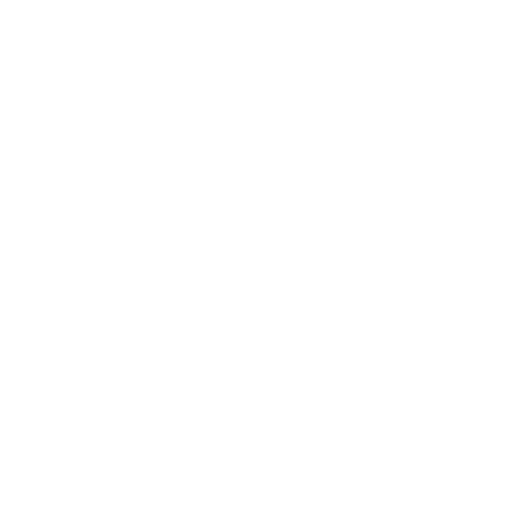
t = 0.00 s
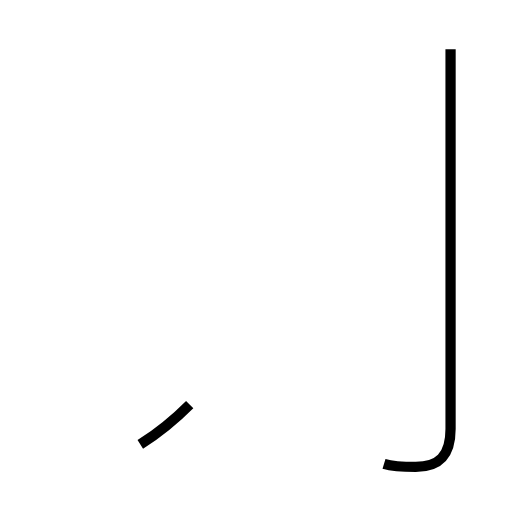
t = 1.57 s
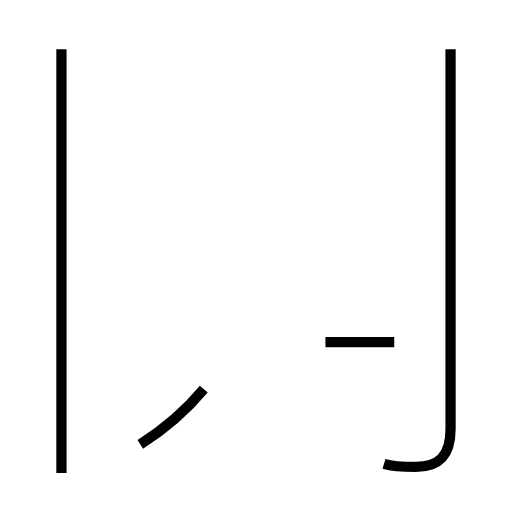
t = 3.07 s
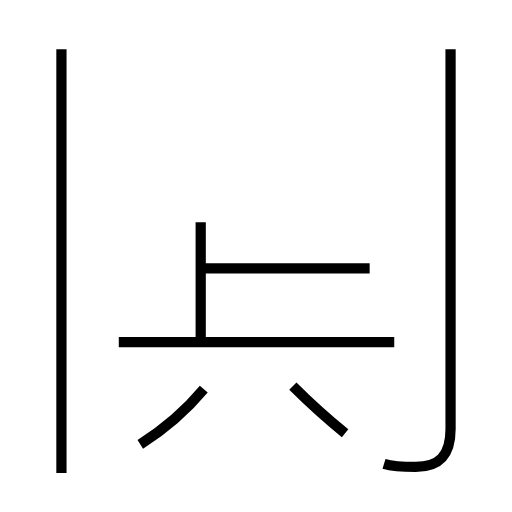
t = 4.73 s
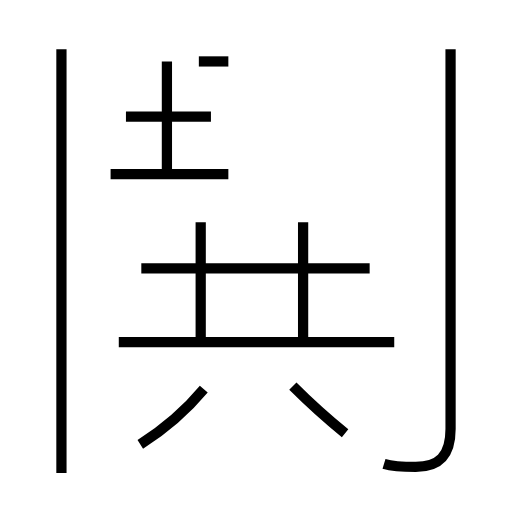
t = 6.26 s
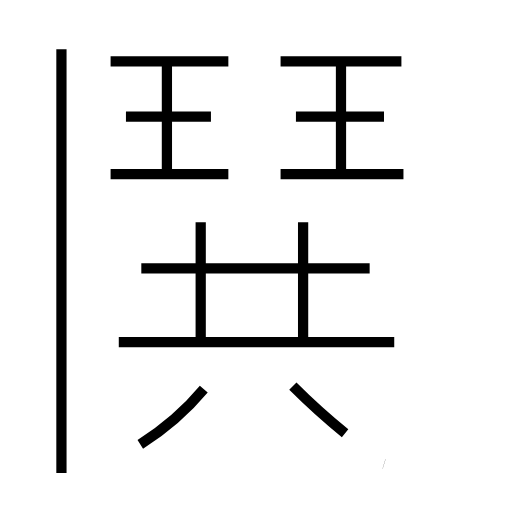
t = 7.82 s

The animated SVG that drew these frames (rendered in a browser with its animation timeline set to each time). Animation: 16 SMIL elements (animate=16); one cycle of 7.82 s.

<?xml version='1.0' encoding='utf-8'?>
<svg viewBox="0.0 -6.0 50.0 50.0" version="1.1" xmlns="http://www.w3.org/2000/svg"><rect x="-1000" y="-1000" width="2000" height="2000" stroke="white" fill="white" /><g style="fill:none;stroke:#000000;stroke-width:1"><path d="M 37.5 1.3 C 38.5 1.6 39.6 1.6 40.6 1.6 C 42.8 1.6 44.0 0.6 44.0 -2.1 L 44.0 -39.2 " transform="translate(0.0 38.0)" stroke-dasharray="46.02882609551239" stroke-dashoffset="46.02882609551239"><animate attributeName="stroke-dashoffset" from="46.02882609551239" to="0" dur="1.3808647828653717s" begin="0s; anim_end.end" fill="freeze" id="anim0" /></path><path d="M 13.7 -0.6 C 16.2 -2.2 18.4 -4.2 19.9 -6.0 " transform="translate(0.0 38.0)" stroke-dasharray="8.252218060816315" stroke-dashoffset="8.252218060816315"><animate attributeName="stroke-dashoffset" from="8.252218060816315" to="0" dur="0.24756654182448942s" begin="anim0.end" fill="freeze" id="anim1" /></path><path d="M 6.0 2.2 L 6.0 -39.2 " transform="translate(0.0 38.0)" stroke-dasharray="41.400000000000006" stroke-dashoffset="41.400000000000006"><animate attributeName="stroke-dashoffset" from="41.400000000000006" to="0" dur="1.2420000000000002s" begin="anim1.end" fill="freeze" id="anim2" /></path><path d="M 38.5 -10.6 L 11.6 -10.6 " transform="translate(0.0 38.0)" stroke-dasharray="26.9" stroke-dashoffset="26.9"><animate attributeName="stroke-dashoffset" from="26.9" to="0" dur="0.8069999999999999s" begin="anim2.end" fill="freeze" id="anim3" /></path><path d="M 33.7 -1.7 C 32.1 -3.0 29.9 -5.0 28.6 -6.3 " transform="translate(0.0 38.0)" stroke-dasharray="6.870397022637944" stroke-dashoffset="6.870397022637944"><animate attributeName="stroke-dashoffset" from="6.870397022637944" to="0" dur="0.2061119106791383s" begin="anim3.end" fill="freeze" id="anim4" /></path><path d="M 19.6 -10.8 L 19.6 -22.3 " transform="translate(0.0 38.0)" stroke-dasharray="11.5" stroke-dashoffset="11.5"><animate attributeName="stroke-dashoffset" from="11.5" to="0" dur="0.345s" begin="anim4.end" fill="freeze" id="anim5" /></path><path d="M 36.1 -17.8 L 13.8 -17.8 " transform="translate(0.0 38.0)" stroke-dasharray="22.3" stroke-dashoffset="22.3"><animate attributeName="stroke-dashoffset" from="22.3" to="0" dur="0.669s" begin="anim5.end" fill="freeze" id="anim6" /></path><path d="M 22.3 -27.0 L 10.8 -27.0 " transform="translate(0.0 38.0)" stroke-dasharray="11.5" stroke-dashoffset="11.5"><animate attributeName="stroke-dashoffset" from="11.5" to="0" dur="0.345s" begin="anim6.end" fill="freeze" id="anim7" /></path><path d="M 20.6 -32.6 L 12.3 -32.6 " transform="translate(0.0 38.0)" stroke-dasharray="8.3" stroke-dashoffset="8.3"><animate attributeName="stroke-dashoffset" from="8.3" to="0" dur="0.249s" begin="anim7.end" fill="freeze" id="anim8" /></path><path d="M 29.6 -10.8 L 29.6 -22.3 " transform="translate(0.0 38.0)" stroke-dasharray="11.5" stroke-dashoffset="11.5"><animate attributeName="stroke-dashoffset" from="11.5" to="0" dur="0.345s" begin="anim8.end" fill="freeze" id="anim9" /></path><path d="M 16.3 -26.9 L 16.3 -38.0 " transform="translate(0.0 38.0)" stroke-dasharray="11.100000000000001" stroke-dashoffset="11.100000000000001"><animate attributeName="stroke-dashoffset" from="11.100000000000001" to="0" dur="0.333s" begin="anim9.end" fill="freeze" id="anim10" /></path><path d="M 22.3 -38.0 L 10.8 -38.0 " transform="translate(0.0 38.0)" stroke-dasharray="11.5" stroke-dashoffset="11.5"><animate attributeName="stroke-dashoffset" from="11.5" to="0" dur="0.345s" begin="anim10.end" fill="freeze" id="anim11" /></path><path d="M 39.4 -27.0 L 27.4 -27.0 " transform="translate(0.0 38.0)" stroke-dasharray="12.0" stroke-dashoffset="12.0"><animate attributeName="stroke-dashoffset" from="12.0" to="0" dur="0.36s" begin="anim11.end" fill="freeze" id="anim12" /></path><path d="M 33.3 -26.9 L 33.3 -38.0 " transform="translate(0.0 38.0)" stroke-dasharray="11.100000000000001" stroke-dashoffset="11.100000000000001"><animate attributeName="stroke-dashoffset" from="11.100000000000001" to="0" dur="0.333s" begin="anim12.end" fill="freeze" id="anim13" /></path><path d="M 37.5 -32.6 L 28.9 -32.6 " transform="translate(0.0 38.0)" stroke-dasharray="8.600000000000001" stroke-dashoffset="8.600000000000001"><animate attributeName="stroke-dashoffset" from="8.600000000000001" to="0" dur="0.258s" begin="anim13.end" fill="freeze" id="anim14" /></path><path d="M 39.2 -38.0 L 27.4 -38.0" transform="translate(0.0 38.0)" stroke-dasharray="11.800000000000004" stroke-dashoffset="11.800000000000004"><animate attributeName="stroke-dashoffset" from="11.800000000000004" to="0" dur="0.3540000000000001s" begin="anim14.end" fill="freeze" id="anim_end" /></path></g></svg>
